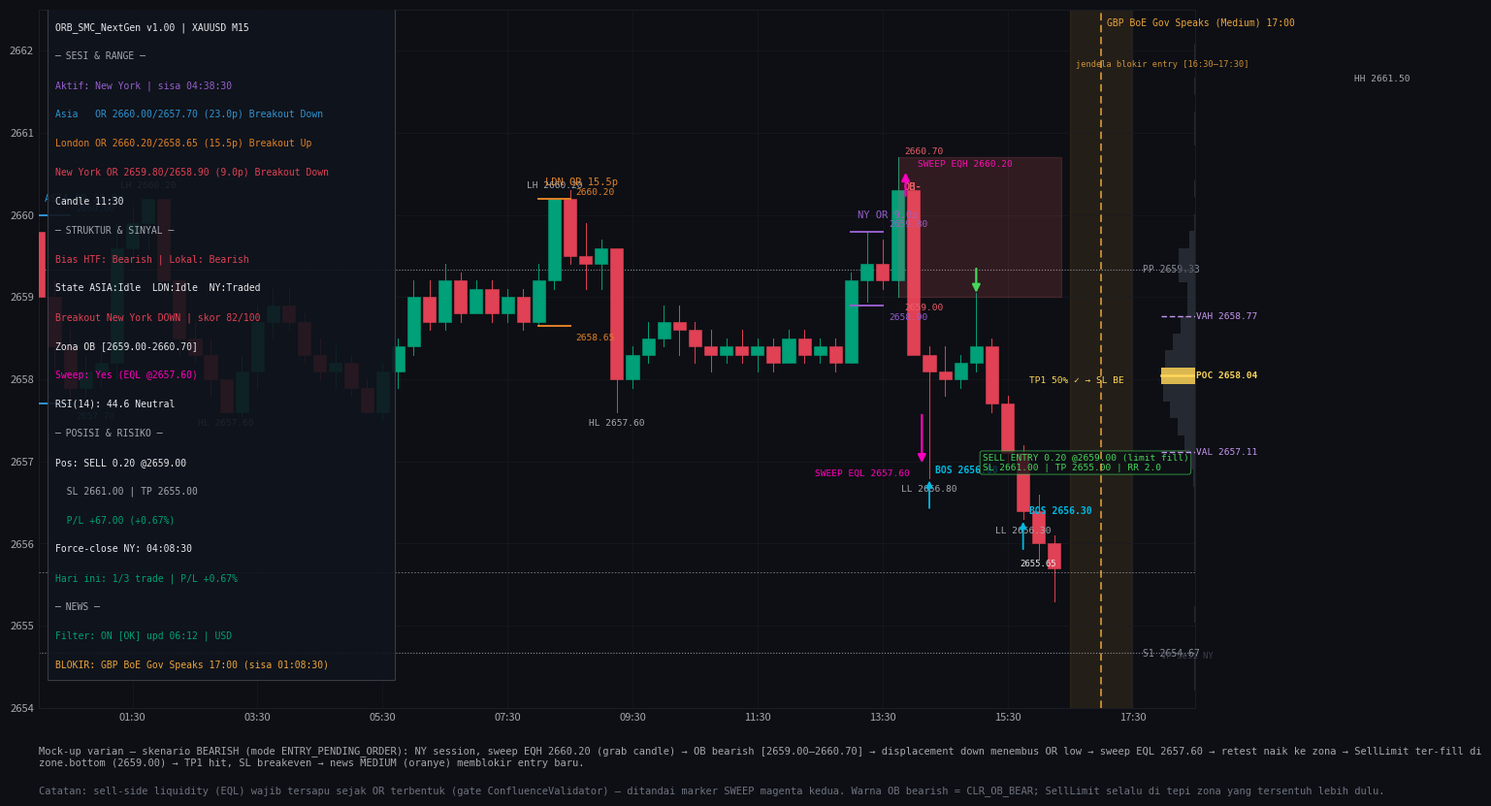

Write the Python code that produced this figure. (Note: this script raises an exception after producing the figure.)
#!/usr/bin/env python3
# -*- coding: utf-8 -*-
"""
Varian mock-up visual EA "ORB_SMC_NextGen.mq5":
  1) chart-preview-bearish.png  — skenario bearish: NY session, sweep EQH → breakout
     down → retest → SellLimit ter-fill di tepi OB → TP1 hit; news MEDIUM memblokir.
  2) entry-modes-preview.png    — perbandingan mode ENTRY_PENDING_ORDER vs
     ENTRY_EXECUTION (schematic).
Warna/format mengikuti palet Defines.mqh.
"""
import numpy as np
import matplotlib
matplotlib.use("Agg")
import matplotlib.pyplot as plt
import matplotlib.dates as mdates
from matplotlib.patches import Rectangle
from datetime import datetime, timedelta

CLR_ASIA     = "#3094D2"
CLR_LONDON   = "#E18228"
CLR_NY       = "#965FCD"
CLR_BULL     = "#00A078"
CLR_BEAR     = "#E14155"
CLR_NEUTRAL  = "#96989E"
CLR_TEXT     = "#E8EAEE"
CLR_TEXT_DIM = "#A5A8AE"
CLR_PANEL_BG = "#10141C"
CLR_NEWS_HIGH= "#EB4646"
CLR_NEWS_MED = "#EBA53C"
CLR_SWEEP    = "#FF00BE"
CLR_READY    = "#46D75A"
CLR_BOS      = "#00B9E1"
CLR_CHOCH    = "#FFA000"
CLR_OB_BEAR  = "#EB5F69"
CLR_OB_BULL  = "#2DBEA0"
CLR_PIVOT    = "#8C919B"
CLR_POC      = "#FFD75A"
CLR_VAH_VAL  = "#C896F0"
BG           = "#0D0F14"
GRID         = "#1A1D25"

BASE = datetime(2026, 8, 28)
NOW  = BASE + timedelta(hours=16, minutes=21, seconds=30)

def t(hh, mm=0):
    return BASE + timedelta(hours=hh, minutes=mm)

# ---------- candle M15: O,H,L,C ----------
BARS = [
 (21,30, 2659.20,2661.50,2658.90,2660.40), (21,45, 2660.40,2660.90,2659.80,2660.20),
 (22,0, 2660.20,2660.40,2659.20,2659.40), (22,15, 2659.40,2659.70,2658.60,2659.00),
 (22,30, 2659.00,2659.30,2658.40,2658.60), (22,45, 2658.60,2659.60,2658.40,2659.30),
 (23,0, 2659.30,2659.80,2658.80,2659.60), (23,15, 2659.60,2660.20,2659.40,2660.10),
 (23,30, 2660.10,2660.30,2659.40,2659.60), (23,45, 2659.60,2659.90,2659.30,2659.80),
 # Asia
 (0,0, 2659.80,2660.00,2658.60,2659.00), (0,15, 2659.00,2659.20,2658.10,2658.40),
 (0,30, 2658.40,2658.60,2657.70,2657.90), (0,45, 2657.90,2658.30,2657.80,2658.10),
 (1,0, 2658.10,2658.40,2657.90,2658.20), (1,15, 2658.20,2659.90,2658.00,2659.60),
 (1,30, 2659.60,2660.10,2659.40,2659.90), (1,45, 2659.90,2660.20,2659.60,2660.20),  # EQH #1 (Asia high)
 (2,0, 2660.20,2660.20,2659.20,2659.20), (2,15, 2659.20,2659.20,2658.30,2658.50),
 (2,30, 2658.50,2658.70,2658.20,2658.30), (2,45, 2658.30,2658.50,2657.80,2658.00),
 (3,0, 2658.00,2658.00,2657.60,2657.60), (3,15, 2657.60,2658.30,2657.55,2658.10),
 (3,30, 2658.10,2658.90,2657.90,2658.70), (3,45, 2658.70,2659.10,2658.50,2658.90),
 (4,0, 2658.90,2659.10,2658.60,2658.70), (4,15, 2658.70,2658.80,2658.20,2658.30),
 (4,30, 2658.30,2658.50,2658.00,2658.10), (4,45, 2658.10,2658.40,2657.90,2658.20),
 (5,0, 2658.20,2658.30,2657.80,2657.90), (5,15, 2657.90,2658.00,2657.60,2657.60),  # EQL #1
 (5,30, 2657.60,2658.20,2657.50,2658.10), (5,45, 2658.10,2658.50,2657.90,2658.40),
 (6,0, 2658.40,2659.20,2658.30,2659.00), (6,15, 2659.00,2659.20,2658.60,2658.70),
 (6,30, 2658.70,2659.40,2658.60,2659.20), (6,45, 2659.20,2659.30,2658.70,2658.80),
 (7,0, 2658.80,2659.20,2658.80,2659.10), (7,15, 2659.10,2659.20,2658.70,2658.80),
 (7,30, 2658.80,2659.10,2658.70,2659.00), (7,45, 2659.00,2659.10,2658.60,2658.70),
 # London
 (8,0, 2658.70,2659.40,2658.65,2659.20), (8,15, 2659.20,2660.20,2659.10,2660.20),  # EQH #2 (LDN OR high)
 (8,30, 2660.20,2660.30,2659.40,2659.50), (8,45, 2659.50,2659.90,2659.10,2659.40),
 (9,0, 2659.40,2659.70,2659.10,2659.60), (9,15, 2659.60,2659.60,2657.60,2658.00),   # EQL #2
 (9,30, 2658.00,2658.40,2657.90,2658.30), (9,45, 2658.30,2658.70,2658.20,2658.50),
 (10,0, 2658.50,2658.90,2658.40,2658.70), (10,15, 2658.70,2658.90,2658.30,2658.60),
 (10,30, 2658.60,2658.70,2658.20,2658.40), (10,45, 2658.40,2658.60,2658.10,2658.30),
 (11,0, 2658.30,2658.50,2658.20,2658.40), (11,15, 2658.40,2658.60,2658.20,2658.30),
 (11,30, 2658.30,2658.50,2658.10,2658.40), (11,45, 2658.40,2658.50,2658.10,2658.20),
 (12,0, 2658.20,2658.60,2658.20,2658.50), (12,15, 2658.50,2658.60,2658.20,2658.30),
 (12,30, 2658.30,2658.50,2658.20,2658.40), (12,45, 2658.40,2658.50,2658.10,2658.20),
 # New York
 (13,0, 2658.20,2659.30,2658.90,2659.20), (13,15, 2659.20,2659.80,2658.95,2659.40),
 (13,30, 2659.40,2659.70,2659.10,2659.20), (13,45, 2659.20,2660.70,2659.00,2660.30),  # sweep EQH → grab candle (OB bearish)
 (14,0, 2660.30,2660.40,2658.30,2658.30),  # displacement down — breakout OR
 (14,15, 2658.30,2658.40,2656.80,2658.10),  # EQL sweep
 (14,30, 2658.10,2658.40,2657.80,2658.00), (14,45, 2658.00,2658.30,2657.90,2658.20),
 (15,0, 2658.20,2659.05,2658.10,2658.40),   # retest → SellLimit fill di 2659.00
 (15,15, 2658.40,2658.50,2657.60,2657.70), (15,30, 2657.70,2657.80,2657.00,2657.10),
 (15,45, 2657.10,2657.20,2656.30,2656.40),  # TP1 hit (RR1)
 (16,0, 2656.40,2656.60,2655.80,2656.00), (16,15, 2656.00,2656.10,2655.30,2655.70),
]
CUR_PRICE = 2655.65

fig = plt.figure(figsize=(16, 9), dpi=150)
fig.patch.set_facecolor(BG)
ax = fig.add_axes([0.055, 0.11, 0.745, 0.80])
ax.set_facecolor(BG)

for (h, m, o, hi, lo, c) in BARS:
    x = mdates.date2num(t(h, m))
    clr = CLR_BULL if c >= o else CLR_BEAR
    ax.plot([x, x], [lo, min(o, c)], color=clr, lw=0.7, zorder=2)
    ax.plot([x, x], [max(o, c), hi], color=clr, lw=0.7, zorder=2)
    w = 0.0085
    ax.add_patch(Rectangle((x - w/2, min(o, c)), w, max(abs(c-o), 0.02),
                 facecolor=clr, edgecolor=clr, lw=0.4, zorder=3))

# --- pivot ---
ph, pl, pc = 2664.0, 2656.0, 2658.0
PP = (ph+pl+pc)/3.0
for name, pv in [("PP", PP), ("R1", 2*PP-pl), ("S1", 2*PP-ph), ("R2", PP+(ph-pl)), ("S2", PP-(ph-pl))]:
    ax.axhline(pv, color=CLR_PIVOT, lw=0.8, ls=":", zorder=1)
    if 2654.0 < pv < 2662.5:
        ax.text(mdates.date2num(t(17, 40)), pv, f"{name} {pv:.2f}", color=CLR_PIVOT,
                fontsize=7, va="center", ha="left", family="monospace")

# --- OR per sesi ---
def or_lines(x0h, x1h, hi, lo, color, label):
    x0, x1 = mdates.date2num(t(x0h, 0)), mdates.date2num(t(x1h, 0))
    ax.plot([x0, x1], [hi, hi], color=color, lw=1.4, zorder=4)
    ax.plot([x0, x1], [lo, lo], color=color, lw=1.4, zorder=4)
    ax.text(x0+0.004, hi+0.16, label, color=color, fontsize=7.5, family="monospace")
    ax.text(x1+0.004, hi+0.05, f"{hi:.2f}", color=color, fontsize=6.8, family="monospace")
    ax.text(x1+0.004, lo-0.18, f"{lo:.2f}", color=color, fontsize=6.8, family="monospace")

or_lines(0, 0.5, 2660.00, 2657.70, CLR_ASIA,   "ASIA OR 23.0p")
or_lines(8, 8.5, 2660.20, 2658.65, CLR_LONDON, "LDN OR 15.5p")
or_lines(13, 13.5, 2659.80, 2658.90, CLR_NY,   "NY OR 9.0p")

# --- Order Block bearish (kotak merah) ---
x0 = mdates.date2num(t(13, 45)); x1 = mdates.date2num(NOW)
ax.add_patch(Rectangle((x0, 2659.00), x1-x0, 2660.70-2659.00,
             facecolor=CLR_OB_BEAR, alpha=0.16, edgecolor=CLR_OB_BEAR, lw=1.0, zorder=4))
ax.text(x0+0.004, 2660.30, "OB-", color=CLR_OB_BEAR, fontsize=7.5,
        family="monospace", weight="bold")
ax.text(x0+0.004, 2660.74, "2660.70", color=CLR_OB_BEAR, fontsize=6.8, family="monospace")
ax.text(x0+0.004, 2658.94-0.10, "2659.00", color=CLR_OB_BEAR, fontsize=6.8, family="monospace")

# --- swing label ---
for (tm, pr, lbl, sgn) in [
    (t(21,30), 2661.50, "HH", +1), (t(1,45), 2660.20, "LH", +1),
    (t(8,15), 2660.20, "LH", +1), (t(3,0), 2657.60, "HL", -1),
    (t(9,15), 2657.60, "HL", -1), (t(14,15), 2656.80, "LL", -1),
    (t(15,45), 2656.30, "LL", -1),
]:
    off = 0.13 if sgn > 0 else -0.17
    ax.text(mdates.date2num(tm), pr+off, f"{lbl} {pr:.2f}", color=CLR_TEXT_DIM,
            fontsize=6.8, ha="center", family="monospace")

# --- BOS ---
def struct_marker(tm, pr, lbl, clr, dy, side="right"):
    x = mdates.date2num(tm)
    ax.annotate("", xy=(x, pr), xytext=(x, pr-dy),
                arrowprops=dict(arrowstyle="-|>", color=clr, lw=1.3,
                                mutation_scale=10), zorder=6)
    tx = x+0.004 if side == "right" else x-0.030
    ax.text(tx, pr+0.06, f"{lbl} {pr:.2f}", color=clr, fontsize=7, family="monospace",
            weight="bold", ha="left" if side == "right" else "right")
struct_marker(t(14,15), 2656.80, "BOS", CLR_BOS, 0.40)
struct_marker(t(15,45), 2656.30, "BOS", CLR_BOS, 0.40)

# --- liquidity sweep markers ---
x = mdates.date2num(t(13, 45))
ax.annotate("", xy=(x+0.005, 2660.55), xytext=(x+0.005, 2660.20),
            arrowprops=dict(arrowstyle="-|>", color=CLR_SWEEP, lw=1.6,
                            mutation_scale=12), zorder=7)
ax.text(x+0.013, 2660.62, "SWEEP EQH 2660.20", color=CLR_SWEEP,
        fontsize=6.8, family="monospace", va="center")
x = mdates.date2num(t(14, 15))
ax.annotate("", xy=(x-0.005, 2656.95), xytext=(x-0.005, 2657.60),
            arrowprops=dict(arrowstyle="-|>", color=CLR_SWEEP, lw=1.6,
                            mutation_scale=12), zorder=7)
ax.text(x-0.013, 2656.85, "SWEEP EQL 2657.60", color=CLR_SWEEP,
        fontsize=6.8, family="monospace", va="center", ha="right")

# --- entry arrow (SellLimit fill di tepi OB) ---
x = mdates.date2num(t(15, 0))
ax.annotate("", xy=(x, 2659.02), xytext=(x, 2659.38),
            arrowprops=dict(arrowstyle="-|>", color=CLR_READY, lw=1.6,
                            mutation_scale=12), zorder=7)
ax.text(x+0.004, 2657.10,
        "SELL ENTRY 0.20 @2659.00 (limit fill)\nSL 2661.00 | TP 2655.00 | RR 2.0",
        color=CLR_READY, fontsize=6.8, family="monospace", va="top",
        bbox=dict(boxstyle="round,pad=0.25", fc=BG, ec=CLR_READY, lw=0.6, alpha=0.75))

ax.text(mdates.date2num(t(15,45))+0.004, 2657.95, "TP1 50% ✓ → SL BE", color=CLR_POC,
        fontsize=6.8, family="monospace")

# --- news MEDIUM (oranye) ---
x0 = mdates.date2num(t(16, 30)); x1 = mdates.date2num(t(17, 30))
ax.axvspan(x0, x1, color=CLR_NEWS_MED, alpha=0.10, zorder=0)
ax.axvline(mdates.date2num(t(17, 0)), color=CLR_NEWS_MED, lw=1.1, ls=(0,(5,3)), zorder=5)
ax.text(mdates.date2num(t(17, 0))+0.004, 2662.3, "GBP BoE Gov Speaks (Medium) 17:00",
        color=CLR_NEWS_MED, fontsize=7, family="monospace")
ax.text(mdates.date2num(t(16, 30))+0.004, 2661.8, "jendela blokir entry [16:30–17:30]",
        color=CLR_NEWS_MED, fontsize=6.2, family="monospace", alpha=0.85)

# --- volume profile NY ---
bins = np.linspace(2654.0, 2662.5, 42)
c = (bins[:-1]+bins[1:])/2
vol = (430*np.exp(-((c-2658.00)**2)/(2*0.5**2)) +
       240*np.exp(-((c-2659.40)**2)/(2*0.18**2)) +
       np.random.default_rng(11).uniform(0, 12, len(c)))
poc_i = int(np.argmax(vol)); total = vol.sum(); acc = vol[poc_i]; lo_i = hi_i = poc_i
while acc < total*0.70 and (lo_i > 0 or hi_i < len(vol)-1):
    vlo = vol[lo_i-1] if lo_i > 0 else -1
    vhi = vol[hi_i+1] if hi_i < len(vol)-1 else -1
    if vhi >= vlo and hi_i < len(vol)-1:
        hi_i += 1; acc += vol[hi_i]
    elif lo_i > 0:
        lo_i -= 1; acc += vol[lo_i]
    else:
        break
xvp0 = mdates.date2num(t(17, 58)); xvp1 = mdates.date2num(t(18, 30))
vmax = vol.max()
for i, v in enumerate(vol):
    if v < 4: continue
    wd = (v/vmax) * (xvp1-xvp0)
    ax.add_patch(Rectangle((xvp1-wd, bins[i]), wd, bins[1]-bins[0],
                 facecolor=CLR_POC if i == poc_i else "#3A3F4C",
                 alpha=0.85 if i == poc_i else 0.55, edgecolor="none", zorder=4))
ax.plot([xvp0, xvp1], [c[poc_i], c[poc_i]], color=CLR_POC, lw=1.8, zorder=6)
ax.plot([xvp0, xvp1], [bins[hi_i+1], bins[hi_i+1]], color=CLR_VAH_VAL, lw=1.0, ls=(0,(4,2)), zorder=6)
ax.plot([xvp0, xvp1], [bins[lo_i], bins[lo_i]], color=CLR_VAH_VAL, lw=1.0, ls=(0,(4,2)), zorder=6)
ax.text(xvp1+0.001, c[poc_i], f"POC {c[poc_i]:.2f}", color=CLR_POC, fontsize=6.8, va="center", family="monospace", weight="bold")
ax.text(xvp1+0.001, bins[hi_i+1], f"VAH {bins[hi_i+1]:.2f}", color=CLR_VAH_VAL, fontsize=6.8, va="center", family="monospace")
ax.text(xvp1+0.001, bins[lo_i], f"VAL {bins[lo_i]:.2f}", color=CLR_VAH_VAL, fontsize=6.8, va="center", family="monospace")
ax.text(mdates.date2num(t(17, 58)), 2654.6, "VP sesi NY", color="#3A3F4C",
        fontsize=6.5, family="monospace")

ax.axhline(CUR_PRICE, color=CLR_TEXT, lw=0.6, ls=(0,(2,2)), alpha=0.5, zorder=5)
ax.text(mdates.date2num(t(16, 21))-0.003, CUR_PRICE+0.07, "2655.65", color=CLR_TEXT,
        fontsize=6.5, family="monospace", ha="right")

ax.set_xlim(mdates.date2num(t(0,0)), mdates.date2num(t(18,30)))
ax.set_ylim(2654.0, 2662.5)
ax.xaxis.set_major_locator(mdates.MinuteLocator(interval=120))
ax.xaxis.set_major_formatter(mdates.DateFormatter("%H:%M"))
ax.tick_params(colors=CLR_TEXT_DIM, labelsize=8, length=0)
for s in ax.spines.values(): s.set_color(GRID)
ax.grid(True, color=GRID, lw=0.5, alpha=0.8)
ax.set_axisbelow(True)

# --- dashboard ---
DASH = [
 ("ORB_SMC_NextGen v1.00 | XAUUSD M15", CLR_TEXT),
 ("─ SESI & RANGE ─", CLR_TEXT_DIM),
 ("Aktif: New York | sisa 04:38:30", CLR_NY),
 ("Asia   OR 2660.00/2657.70 (23.0p) Breakout Down", CLR_ASIA),
 ("London OR 2660.20/2658.65 (15.5p) Breakout Up", CLR_LONDON),
 ("New York OR 2659.80/2658.90 (9.0p) Breakout Down", CLR_BEAR),
 ("Candle 11:30", CLR_TEXT),
 ("─ STRUKTUR & SINYAL ─", CLR_TEXT_DIM),
 ("Bias HTF: Bearish | Lokal: Bearish", CLR_BEAR),
 ("State ASIA:Idle  LDN:Idle  NY:Traded", CLR_TEXT),
 ("Breakout New York DOWN | skor 82/100", CLR_BEAR),
 ("Zona OB [2659.00-2660.70]", CLR_TEXT),
 ("Sweep: Yes (EQL @2657.60)", CLR_SWEEP),
 ("RSI(14): 44.6 Neutral", CLR_TEXT),
 ("─ POSISI & RISIKO ─", CLR_TEXT_DIM),
 ("Pos: SELL 0.20 @2659.00", CLR_TEXT),
 ("  SL 2661.00 | TP 2655.00", CLR_TEXT_DIM),
 ("  P/L +67.00 (+0.67%)", CLR_BULL),
 ("Force-close NY: 04:08:30", CLR_TEXT),
 ("Hari ini: 1/3 trade | P/L +0.67%", CLR_BULL),
 ("─ NEWS ─", CLR_TEXT_DIM),
 ("Filter: ON [OK] upd 06:12 | USD", CLR_BULL),
 ("BLOKIR: GBP BoE Gov Speaks 17:00 (sisa 01:08:30)", CLR_NEWS_MED),
]
def draw_panel(axis, x, y_top, width, n, step, fs):
    h = n * step
    axis.add_patch(Rectangle((x, y_top-h), width, h+step*0.55, transform=axis.transAxes,
                   facecolor=CLR_PANEL_BG, alpha=0.90, edgecolor="#3C404A",
                   lw=0.8, zorder=50))
    for i, (txt, clr) in enumerate(DASH):
        axis.text(x+0.006, y_top-step/2-i*step, txt, transform=axis.transAxes,
                  color=clr, fontsize=fs, family="monospace", va="center",
                  ha="left", zorder=51)
draw_panel(ax, 0.008, 0.995, 0.30, 23, 0.0415, 7.0)

fig.text(0.055, 0.045,
         "Mock-up varian — skenario BEARISH (mode ENTRY_PENDING_ORDER): NY session, sweep EQH 2660.20 (grab candle) → "
         "OB bearish [2659.00–2660.70] → displacement down menembus OR low → sweep EQL 2657.60 → retest naik ke zona → "
         "SellLimit ter-fill di zone.bottom (2659.00) → TP1 hit, SL breakeven → news MEDIUM (oranye) memblokir entry baru.",
         color=CLR_TEXT_DIM, fontsize=7.5, family="monospace", wrap=True)
fig.text(0.055, 0.012,
         "Catatan: sell-side liquidity (EQL) wajib tersapu sejak OR terbentuk (gate ConfluenceValidator) — ditandai marker "
         "SWEEP magenta kedua. Warna OB bearish = CLR_OB_BEAR; SellLimit selalu di tepi zona yang tersentuh lebih dulu.",
         color="#6E7380", fontsize=7.5, family="monospace", wrap=True)
fig.savefig("docs/chart-preview-bearish.png", facecolor=fig.get_facecolor(), bbox_inches="tight")
plt.close(fig)

# =============================================================
# FIGURE 2 : PERBANDINGAN MODE ENTRY (schematic)
# =============================================================
fig2, (axL, axR) = plt.subplots(1, 2, figsize=(13.5, 5.6), dpi=170,
                                gridspec_kw={"wspace": 0.16})
fig2.patch.set_facecolor(BG)

def mini_candles(axis, bars, zone):
    for i, (o, hi, lo, c) in enumerate(bars):
        x = i
        clr = CLR_BULL if c >= o else CLR_BEAR
        axis.plot([x, x], [lo, min(o, c)], color=clr, lw=1.1, zorder=3)
        axis.plot([x, x], [max(o, c), hi], color=clr, lw=1.1, zorder=3)
        axis.add_patch(Rectangle((x-0.30, min(o, c)), 0.60, max(abs(c-o), 0.05),
                       facecolor=clr, edgecolor=clr, lw=0.5, zorder=4))
    zl, zh = zone
    axis.add_patch(Rectangle((-0.5, zl), len(bars)-0.5, zh-zl, facecolor=CLR_OB_BULL,
                   alpha=0.14, edgecolor=CLR_OB_BULL, lw=1.0, zorder=2))
    axis.text(-0.45, zh+0.03, f"{zh:.2f}", color=CLR_OB_BULL, fontsize=6.5, family="monospace", zorder=6)
    axis.text(-0.45, zl-0.11, f"{zl:.2f}", color=CLR_OB_BULL, fontsize=6.5, family="monospace", zorder=6)

for axis in (axL, axR):
    axis.set_facecolor(BG)
    axis.grid(True, color=GRID, lw=0.5, alpha=0.7)
    axis.set_axisbelow(True)
    for s in axis.spines.values(): s.set_color(GRID)
    axis.tick_params(colors=CLR_TEXT_DIM, labelsize=8, length=0)

# Panel kiri: PENDING_ORDER — BuyLimit di zone.top, fill saat harga menyentuh
bars_p = [(100.0, 101.0, 99.6, 100.7), (100.7, 101.2, 100.4, 101.1),
          (101.1, 101.4, 100.9, 101.2), (101.2, 101.3, 100.2, 100.4),
          (100.4, 100.5, 99.80, 99.85), (99.85, 100.1, 99.70, 100.0)]
zone_p = (99.80, 100.30)   # OB di bawah harga
mini_candles(axL, bars_p, zone_p)
axL.axhline(100.30, color=CLR_READY, lw=1.2, ls=(0,(6,3)), zorder=5)
axL.annotate("", xy=(4.4, 100.30), xytext=(3.6, 100.75),
             arrowprops=dict(arrowstyle="-|>", color=CLR_READY, lw=1.5, mutation_scale=12))
axL.text(5.06, 101.25, "BuyLimit @ zone.top (100.30)\nSL/TP dipasang SEKALIGUS\nfill otomatis saat harga\nmenyentuh level (MT5)",
         color=CLR_READY, fontsize=8.2, family="monospace", va="top",
         bbox=dict(boxstyle="round,pad=0.3", fc=BG, ec=CLR_READY, lw=0.7, alpha=0.8))
axL.annotate("", xy=(4.0, 100.28), xytext=(4.0, 100.10),
             arrowprops=dict(arrowstyle="-|>", color=CLR_POC, lw=1.3, mutation_scale=10))
axL.text(4.06, 100.12, "touch → ter-fill", color=CLR_POC, fontsize=7, family="monospace")
axL.set_title("ENTRY_PENDING_ORDER (default)", color=CLR_TEXT, fontsize=10,
              family="monospace", pad=10)
axL.set_xlim(-0.8, 6.2); axL.set_ylim(99.4, 101.6)
axL.set_xticks([]); axL.set_yticks([])
axL.text(-0.45, 99.52, "bar breakout →\nlimit langsung\nterpasang", color=CLR_TEXT_DIM,
         fontsize=7, family="monospace")

# Panel kanan: EXECUTION — tunggu candle reaksi (wick rejection) → market di close
bars_e = [(100.0, 101.0, 99.6, 100.7), (100.7, 101.2, 100.4, 101.1),
          (101.1, 101.4, 100.9, 101.2), (101.2, 101.3, 100.2, 100.4),
          (100.4, 100.5, 99.80, 99.85), (99.85, 100.1, 99.70, 100.0),
          (100.0, 100.6, 99.95, 100.5)]
zone_e = (99.80, 100.30)
mini_candles(axR, bars_e, zone_e)
axR.annotate("", xy=(5.0, 100.05), xytext=(5.0, 99.80),
             arrowprops=dict(arrowstyle="-|>", color=CLR_SWEEP, lw=1.3, mutation_scale=9))
axR.text(5.06, 99.72, "wick touch\n(rejection)", color=CLR_SWEEP, fontsize=6.8,
         family="monospace", va="top")
axR.annotate("", xy=(6.0, 100.5), xytext=(5.55, 100.5),
             arrowprops=dict(arrowstyle="-|>", color=CLR_READY, lw=1.5, mutation_scale=12))
axR.text(6.06, 101.25, "Market BUY @ close\ncandle reaksi (100.50)\n\nsyarat: sentuh zona + close\nkembali searah breakout\n(wick rejection)",
         color=CLR_READY, fontsize=8.2, family="monospace", va="top",
         bbox=dict(boxstyle="round,pad=0.3", fc=BG, ec=CLR_READY, lw=0.7, alpha=0.8))
axR.set_title("ENTRY_EXECUTION (market setelah reaksi)", color=CLR_TEXT, fontsize=10,
              family="monospace", pad=10)
axR.set_xlim(-0.8, 8.4); axR.set_ylim(99.4, 101.6)
axR.set_xticks([]); axR.set_yticks([])
axR.text(-0.45, 99.52, "tunggu candle retest\nCLOSE dulu → bar\nberikutnya market order", color=CLR_TEXT_DIM,
         fontsize=7, family="monospace")

fig2.text(0.5, 0.015,
          "Perbandingan mode entry (schematic, bukan skala sesi nyata). Kiri: limit terpasang begitu breakout lolos "
          "confluence — eksekusi oleh MT5 saat harga menyentuh level, expiry berbasis bar (InpRetestMaxBars). "
          "Kanan: EA menunggu reaksi retest di CLOSED bar, lalu kirim market order — lebih selektif, entry 1 bar lebih lambat.",
          color=CLR_TEXT_DIM, fontsize=7.5, family="monospace", ha="center", wrap=True)
fig2.savefig("docs/entry-modes-preview.png", facecolor=fig2.get_facecolor(), bbox_inches="tight")
plt.close(fig2)

print("OK: docs/chart-preview-bearish.png + docs/entry-modes-preview.png")
